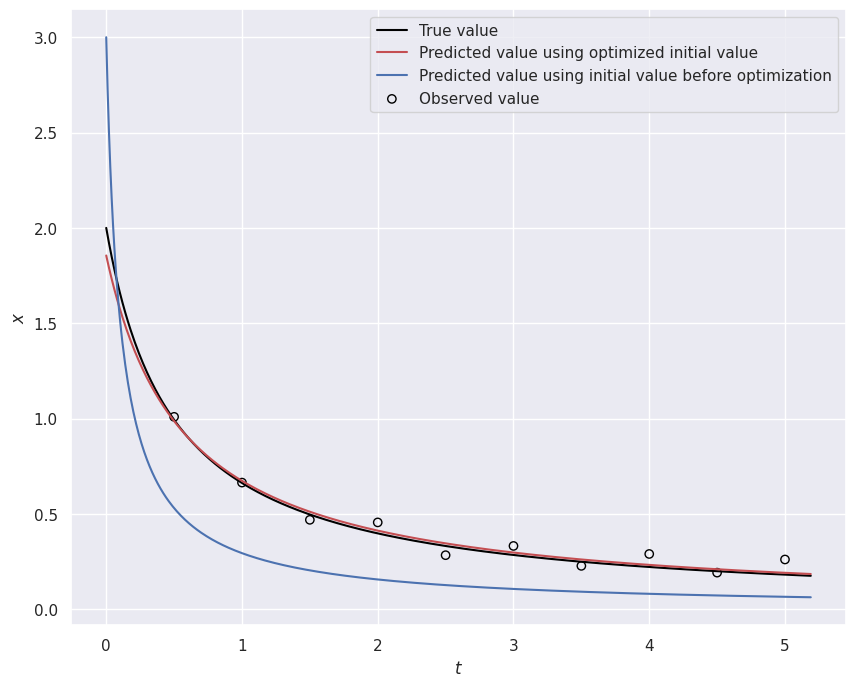

Generate this figure with matplotlib: (Note: this script raises an exception after producing the figure.)
import numpy as np
import matplotlib.pyplot as plt
import seaborn as sns
sns.set()
from scipy.optimize import minimize

Nt = 520
dt = 0.01
t = np.arange(0, Nt*dt, dt)
t_obs = np.arange(49, Nt, 50)

x0_T = 2
k0_T = 1
z0_T = [x0_T, k0_T]

def simulation(z0):
    z = np.zeros((2, Nt))
    z[:, 0] = z0
    
    for i in range(Nt-1):
        z[0][i+1] = z[0][i] - z[1][i] * z[0][i]**2 * dt
        z[1][i+1] = z[1][i]
    
    return z


def get_J(z0):
    z = simulation(z0)
    res = 0
    for i in range(len(t_obs)):
        res += 0.5 * (z[0][t_obs[i]] - y[t_obs[i]])**2
    return res


def gradJ(z0):
    z = simulation(z0)
    lmd = np.zeros((2, Nt))
    for i in range(Nt-2, -1, -1):
        lmd[0][i] = lmd[0][i+1] + 2 * z[1][i] * z[0][i] * lmd[0][i+1] * dt
        lmd[1][i] = lmd[1][i+1] + z[0][i] * z[0][i] * lmd[0][i+1] * dt
        
        if i in t_obs:
            lmd[0][i] += (z[0][i] - y[i]) * dt
    return lmd


# true value
z_T = simulation(z0_T)

# observed value
y = z_T[0] + np.random.normal(0, 0.05, len(z_T[0]))

# 推定の初期値
x0_init = 3
k0_init = 3
z0_init = np.array([x0_init, k0_init])
z_init = simulation(z0_init)

# 最適化
opt = minimize(get_J, z0_init, method='CG', options={'maxiter':500000})
z0_pred = opt.x

# シミュレーション
z_pred = simulation(z0_pred)

# プロット
fig = plt.figure(figsize=(10, 8))
plt.plot(t, z_T[0], c='black', label='True value')
plt.plot(t, z_pred[0], c='r', label='Predicted value using optimized initial value')
plt.plot(t, z_init[0], c='b', label='Predicted value using initial value before optimization')
plt.scatter((t_obs+1)*dt, y[t_obs], facecolor='None', edgecolor='black', label='Observed value')
plt.legend()
plt.xlabel('$t$')
plt.ylabel('$x$')
plt.savefig('../output/result.png', dpi=200, bbox_inches='tight')

print(z0_pred)